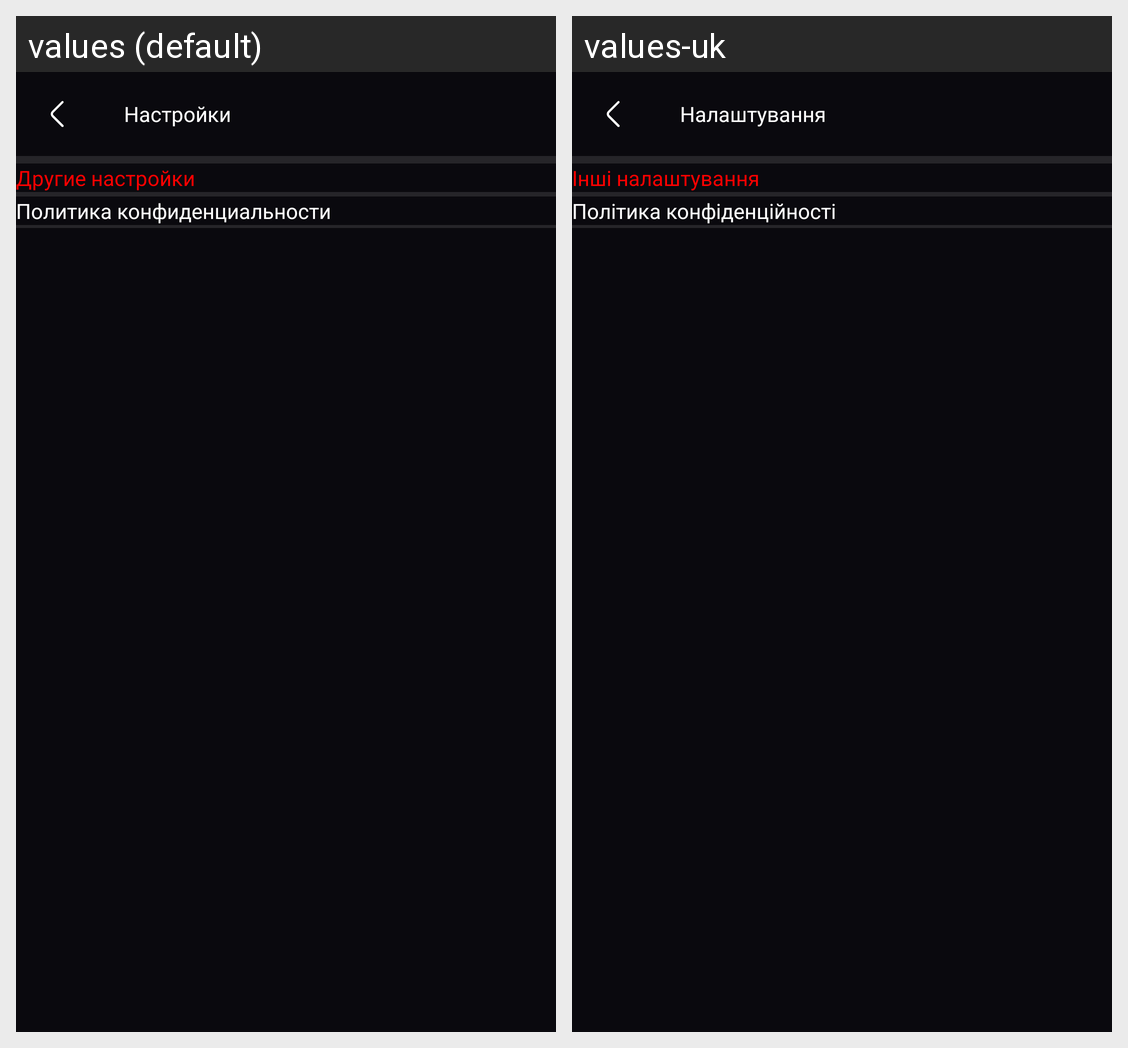

Translations of the strings shown on this Android screen, per locale in the grid:
Android screen res/layout/fragment_settings.xml rendered under 2 locales, left to right: values (default), values-uk. Device: Nexus 5 (rendered at 1080×1920; each locale shown at half size, 540×960, under a caption strip naming it); theme Theme.TurnikiPushUps.
Strings drawn on this screen, with the default value and each locale's value (text and hints the layout hard-codes, and strings that could not be matched under every locale, appear in the picture but are not listed):

settings
  values: Настройки
  values-uk: Налаштування

other_settings
  values: Другие настройки
  values-uk: Інші налаштування

privacy_policy
  values: Политика конфиденциальности
  values-uk: Політика конфіденційності
